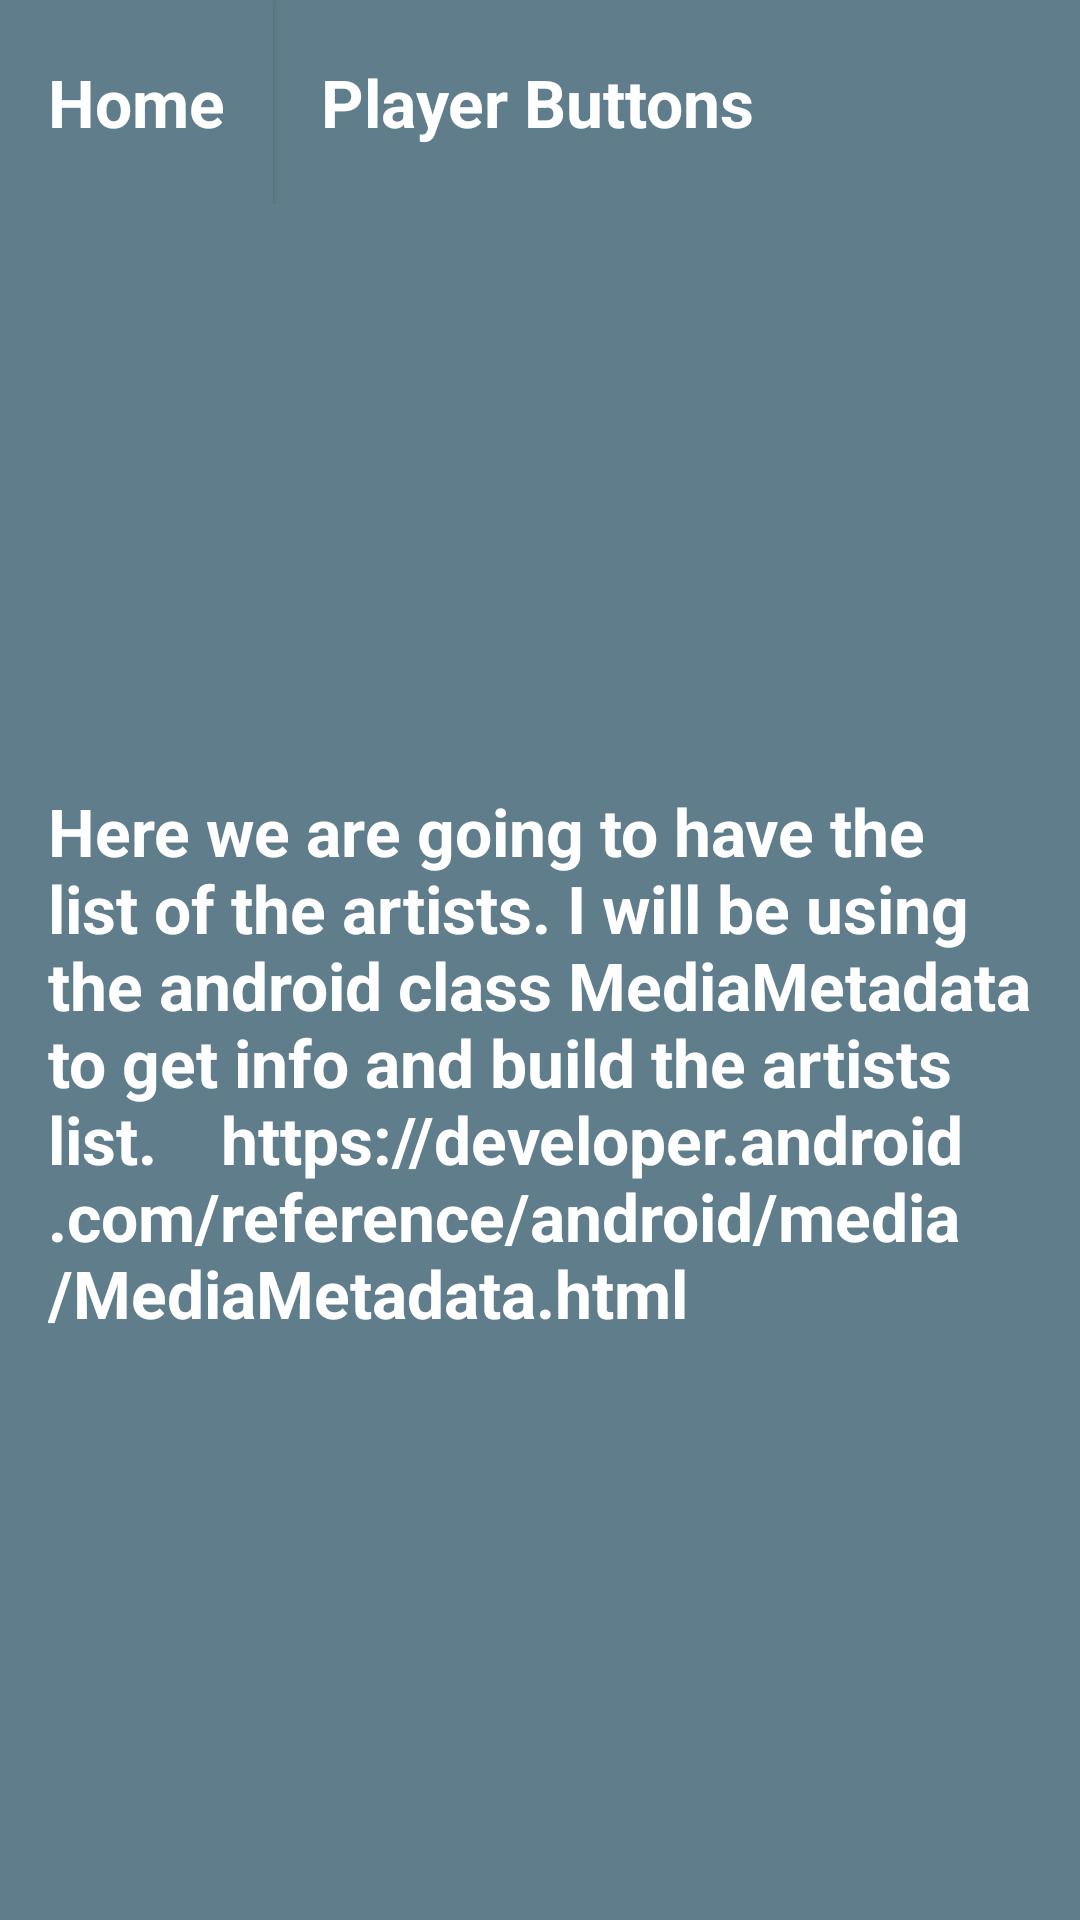

Produce the Android XML layout that renders to this screen, including the resource entries it uses.
<!-- AndroidManifest.xml: application theme AppTheme -->
<!-- res/layout/activity_artists.xml -->
<?xml version="1.0" encoding="utf-8"?>
<LinearLayout xmlns:android="http://schemas.android.com/apk/res/android"
    android:orientation="vertical" android:layout_width="match_parent"
    android:layout_height="match_parent"
    android:background="@color/category_artists">
    <LinearLayout
        android:layout_width="match_parent"
        android:layout_height="wrap_content"
        android:orientation="horizontal">

        <Button
            android:id="@+id/home"
            style="@style/HeadStyle"
            android:background="@color/category_artists"
            android:text="@string/category_home" />

        <TextView
            android:id="@+id/player"
            style="@style/HeadStyle"
            android:layout_height="match_parent"
            android:layout_weight="1"
            android:background="@color/category_artists"
            android:text="@string/category_player" />

    </LinearLayout>
    <TextView
        style="@style/TextViewStyle"
        android:text="Here we are going to have the list of the artists. I will be using the android class MediaMetadata to get info and build the artists list.    https://developer.android.com/reference/android/media/MediaMetadata.html"/>
</LinearLayout>
<!-- resources referenced by this layout -->
<resources>
  <color name="category_artists"> #607d8b</color>
  <string name="category_home">Home</string>
  <string name="category_player">Player Buttons</string>
  <style name="HeadStyle">
          <item name="android:layout_width">wrap_content</item>
          <item name="android:layout_height">@dimen/head_item_height</item>
          <item name="android:gravity">center_vertical</item>
          <item name="android:padding">16dp</item>
          <item name="android:textColor">@android:color/white</item>
          <item name="android:textStyle">bold</item>
          <item name="android:textAppearance">?android:textAppearanceLarge</item>
      </style>
  <style name="TextViewStyle">
          <item name="android:layout_width">match_parent</item>
          <item name="android:layout_height">match_parent</item>
          <item name="android:gravity">center_vertical</item>
          <item name="android:padding">16dp</item>
          <item name="android:textColor">@android:color/white</item>
          <item name="android:textStyle">bold</item>
          <item name="android:textAppearance">?android:textAppearanceLarge</item>
      </style>
  <style name="AppTheme" parent="Theme.AppCompat.Light.DarkActionBar">
          
          <item name="colorPrimary">@color/colorPrimary</item>
          <item name="colorPrimaryDark">@color/colorPrimaryDark</item>
          
      </style>
  <dimen name="head_item_height">68dp</dimen>
  <color name="colorPrimary">#4A312A</color>
  <color name="colorPrimaryDark">#2F1D1A</color>
</resources>
